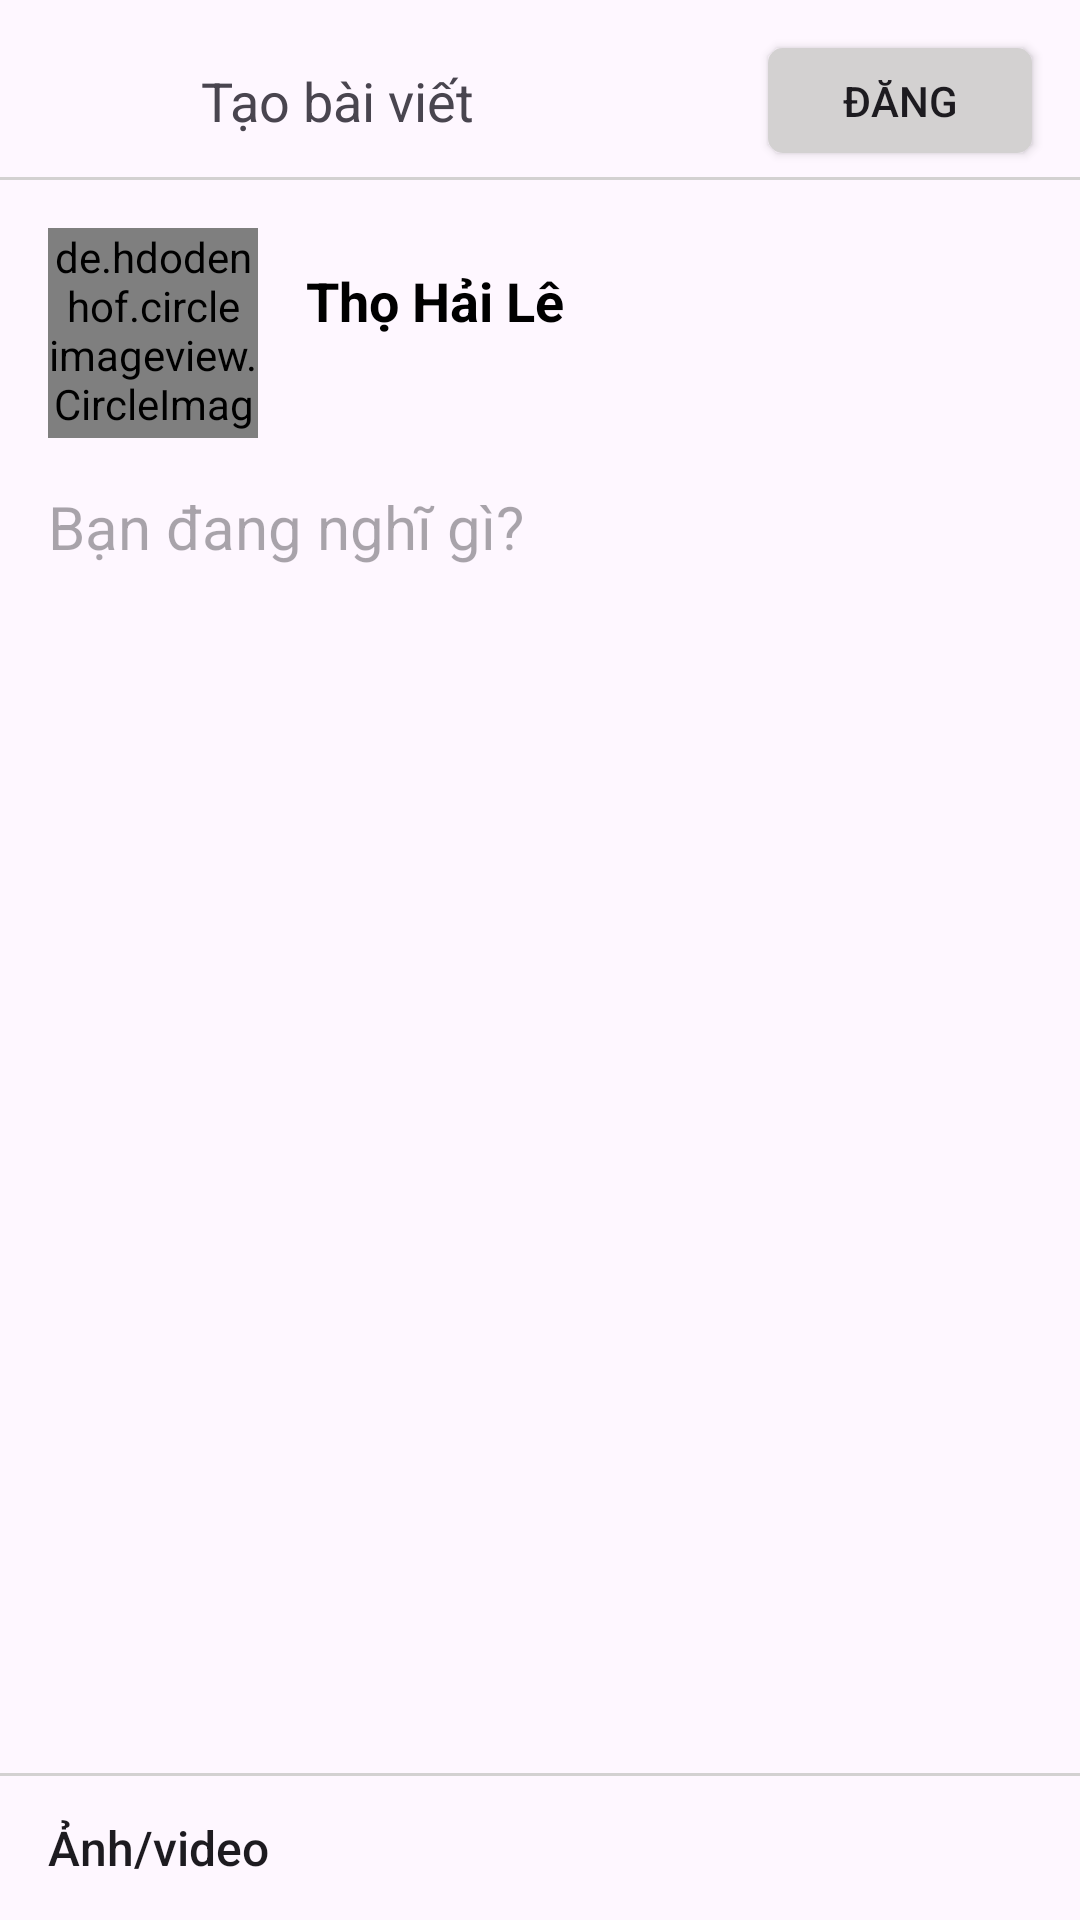

Here is an Android app screen rendered from its layout file. Give the layout XML and the strings, colors and styles it references.
<!-- AndroidManifest.xml: application theme Theme.FacebookClone -->
<!-- res/layout/activity_add_post.xml -->
<?xml version="1.0" encoding="utf-8"?>
<androidx.constraintlayout.widget.ConstraintLayout xmlns:android="http://schemas.android.com/apk/res/android"
    xmlns:app="http://schemas.android.com/apk/res-auto"
    xmlns:tools="http://schemas.android.com/tools"
    android:layout_width="match_parent"
    android:layout_height="match_parent"
    tools:context=".AddPostActivity">

    <androidx.appcompat.widget.AppCompatButton
        android:id="@+id/arrowBackBtn"
        android:layout_width="35dp"
        android:layout_height="35dp"
        android:layout_marginStart="16dp"
        android:layout_marginTop="16dp"
        android:background="@drawable/arrow_back_icon"
        app:layout_constraintStart_toStartOf="parent"
        app:layout_constraintTop_toTopOf="parent" />

    <TextView
        android:id="@+id/textView6"
        android:layout_width="wrap_content"
        android:layout_height="wrap_content"
        android:layout_marginStart="16dp"
        android:text="Tạo bài viết"
        android:textSize="18sp"
        app:layout_constraintBottom_toBottomOf="@+id/arrowBackBtn"
        app:layout_constraintStart_toEndOf="@+id/arrowBackBtn"
        app:layout_constraintTop_toTopOf="@+id/arrowBackBtn" />

    <androidx.appcompat.widget.AppCompatButton
        android:id="@+id/createPostBtn"
        android:layout_width="wrap_content"
        android:layout_height="35dp"
        android:layout_marginEnd="16dp"
        android:background="@drawable/background_button_follow_enable"
        android:text="ĐĂNG"
        app:layout_constraintBottom_toBottomOf="@+id/arrowBackBtn"
        app:layout_constraintEnd_toEndOf="parent"
        app:layout_constraintTop_toTopOf="@+id/arrowBackBtn" />

    <View
        android:id="@+id/view3"
        android:layout_width="wrap_content"
        android:layout_height="1dp"
        android:layout_marginTop="8dp"
        android:background="@color/line_gray"
        app:layout_constraintEnd_toEndOf="parent"
        app:layout_constraintStart_toStartOf="parent"
        app:layout_constraintTop_toBottomOf="@+id/createPostBtn" />

    <de.hdodenhof.circleimageview.CircleImageView
        android:id="@+id/avatarImage2"
        android:layout_width="70dp"
        android:layout_height="70dp"
        android:layout_marginStart="16dp"
        android:layout_marginTop="16dp"
        android:src="@drawable/avatar_example"
        app:civ_border_color="@color/outline_icon"
        app:civ_border_width="0.5dp"
        app:layout_constraintStart_toStartOf="parent"
        app:layout_constraintTop_toBottomOf="@+id/view3" />

    <TextView
        android:id="@+id/userNameTxt"
        android:layout_width="wrap_content"
        android:layout_height="wrap_content"
        android:layout_marginStart="16dp"
        android:text="Thọ Hải Lê"
        android:textColor="@color/black"
        android:textSize="18sp"
        android:textStyle="bold"
        app:layout_constraintBottom_toBottomOf="@+id/avatarImage2"
        app:layout_constraintStart_toEndOf="@+id/avatarImage2"
        app:layout_constraintTop_toTopOf="@+id/avatarImage2"
        app:layout_constraintVertical_bias="0.26" />

    <EditText
        android:id="@+id/descriptionEdt"
        android:layout_width="match_parent"
        android:layout_height="0dp"
        android:layout_marginStart="16dp"
        android:layout_marginTop="16dp"
        android:layout_marginEnd="16dp"
        android:layout_marginBottom="16dp"
        android:background="@android:color/transparent"
        android:ems="10"
        android:gravity="top"
        android:hint="Bạn đang nghĩ gì?"
        android:inputType="text"
        android:textColor="@color/black"
        android:textSize="20sp"
        app:layout_constraintBottom_toTopOf="@+id/newPostImage"
        app:layout_constraintEnd_toEndOf="parent"
        app:layout_constraintStart_toStartOf="parent"
        app:layout_constraintTop_toBottomOf="@+id/avatarImage2" />

    <ImageView
        android:id="@+id/newPostImage"
        android:layout_width="match_parent"
        android:layout_height="300dp"
        android:layout_marginTop="16dp"
        android:scaleType="centerCrop"
        android:visibility="gone"
        app:layout_constraintBottom_toTopOf="@+id/view8"
        app:layout_constraintEnd_toEndOf="parent"
        app:layout_constraintStart_toStartOf="parent"
        app:layout_constraintTop_toBottomOf="@+id/avatarImage2"
        app:srcCompat="@drawable/avatar_thl" />

    <androidx.appcompat.widget.AppCompatButton
        android:id="@+id/uploadImageBtn"
        android:layout_width="match_parent"
        android:layout_height="wrap_content"
        android:background="@android:color/transparent"
        android:drawableStart="@drawable/image_icon"
        android:drawablePadding="20dp"
        android:gravity=""
        android:paddingStart="16dp"
        android:text="Ảnh/video"
        android:textAllCaps="false"
        android:textSize="16sp"
        app:layout_constraintBottom_toBottomOf="parent" />

    <View
        android:id="@+id/view8"
        android:layout_width="wrap_content"
        android:layout_height="1dp"
        android:background="@color/line_gray"
        app:layout_constraintBottom_toTopOf="@+id/uploadImageBtn"
        app:layout_constraintEnd_toEndOf="parent"
        app:layout_constraintStart_toStartOf="parent" />

    <ProgressBar
        android:id="@+id/progressBarId"
        android:layout_width="54dp"
        android:layout_height="53dp"
        app:layout_constraintBottom_toBottomOf="@+id/uploadImageBtn"
        app:layout_constraintEnd_toEndOf="@+id/view3"
        app:layout_constraintHorizontal_bias="0.5"
        app:layout_constraintStart_toStartOf="parent"
        app:layout_constraintTop_toTopOf="parent"
        android:visibility="gone"/>
</androidx.constraintlayout.widget.ConstraintLayout>
<!-- resources referenced by this layout -->
<resources>
  <color name="black">#FF000000</color>
  <color name="line_gray">#D3D1D1</color>
  <color name="outline_icon">#65676B</color>
  <!-- drawable avatar_example: jpg bitmap (drawable, 986610 bytes) -->
  <!-- drawable avatar_thl: jpeg bitmap (drawable, 505985 bytes) -->
  <!-- drawable background_button_follow_enable (drawable) -->
  <?xml version="1.0" encoding="utf-8"?>
  <shape xmlns:android="http://schemas.android.com/apk/res/android">
      <solid android:color="@color/line_gray"/>
      <corners android:radius="5dp"/>
  </shape>
  <style name="Theme.FacebookClone" parent="Base.Theme.FacebookClone" />
  <style name="Base.Theme.FacebookClone" parent="Theme.Material3.DayNight.NoActionBar">
          
          
          <item name="android:statusBarColor" tools:targetApi="l">#ffffff</item>
          <item name="android:windowLightStatusBar" tools:targetApi="23">true</item>
  
      </style>
</resources>
